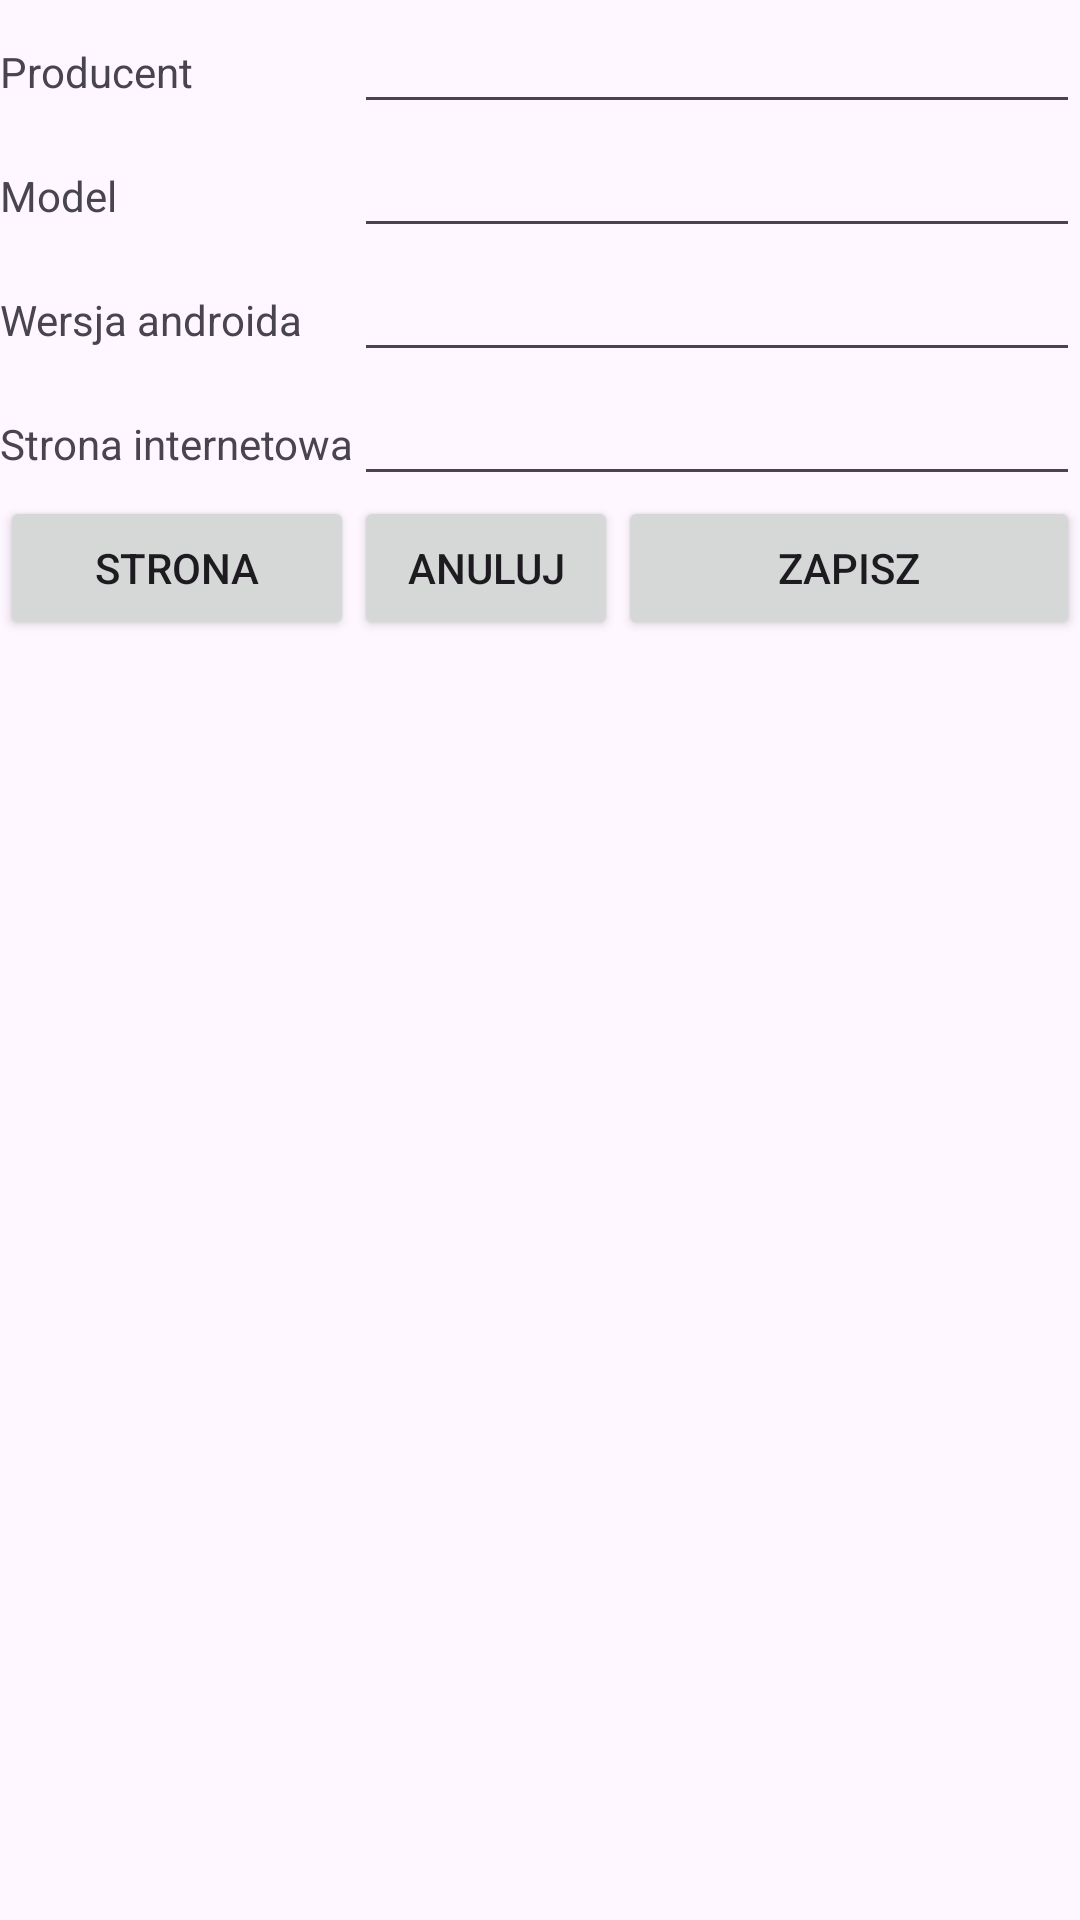

This screen was rendered from an Android layout file. Write that file and the resources it references.
<!-- AndroidManifest.xml: application theme Theme.Baza -->
<!-- res/layout/add_phone_activity.xml -->
<?xml version="1.0" encoding="utf-8"?>
<TableLayout
    xmlns:android="http://schemas.android.com/apk/res/android"
    android:layout_width="match_parent"
    android:layout_height="match_parent"
    android:shrinkColumns="*"
    android:stretchColumns="2">

    <TableRow
        android:id="@+id/producerRow"
        android:layout_width="match_parent"
        android:layout_height="match_parent" >

        <TextView
            android:id="@+id/producerTextView"
            android:layout_width="wrap_content"
            android:layout_height="wrap_content"
            android:text="@string/producer" />

        <EditText
            android:layout_span="2"
            android:id="@+id/producerEditText"
            android:layout_width="wrap_content"
            android:layout_height="wrap_content"
            android:ems="10"
            android:inputType="text" />
    </TableRow>

    <TableRow
        android:id="@+id/modelRow"
        android:layout_width="match_parent"
        android:layout_height="match_parent" >

        <TextView
            android:id="@+id/modelTextView"
            android:layout_width="wrap_content"
            android:layout_height="wrap_content"
            android:text="@string/model" />

        <EditText
            android:layout_span="2"
            android:id="@+id/modelEditText"
            android:layout_width="wrap_content"
            android:layout_height="wrap_content"
            android:ems="10"
            android:inputType="text" />
    </TableRow>

    <TableRow
        android:id="@+id/versionRow"
        android:layout_width="match_parent"
        android:layout_height="match_parent" >

        <TextView
            android:id="@+id/versionTextView"
            android:layout_width="wrap_content"
            android:layout_height="wrap_content"
            android:text="@string/version" />

        <EditText
            android:layout_span="2"
            android:id="@+id/versionEditText"
            android:layout_width="wrap_content"
            android:layout_height="wrap_content"
            android:ems="10"
            android:inputType="text" />
    </TableRow>

    <TableRow
        android:id="@+id/websiteRow"
        android:layout_width="match_parent"
        android:layout_height="match_parent" >

        <TextView
            android:id="@+id/websiteTextView"
            android:layout_width="wrap_content"
            android:layout_height="wrap_content"
            android:text="@string/website" />

        <EditText
            android:layout_span="2"
            android:id="@+id/websiteEditText"
            android:layout_width="wrap_content"
            android:layout_height="wrap_content"
            android:ems="10"
            android:inputType="text" />
    </TableRow>

    <TableRow
        android:id="@+id/buttonPanelRow"
        android:layout_width="match_parent"
        android:layout_height="match_parent" >

        <Button
            android:id="@+id/websiteButton"
            android:layout_width="wrap_content"
            android:layout_height="wrap_content"
            android:text="@string/website_button" />

        <Button
            android:id="@+id/cancelButton"
            android:layout_width="wrap_content"
            android:layout_height="wrap_content"
            android:text="@string/cancel_button" />

        <Button
            android:layout_span="2"
            android:id="@+id/saveButton"
            android:layout_width="wrap_content"
            android:layout_height="wrap_content"
            android:text="@string/save_button" />
    </TableRow>
</TableLayout>
<!-- resources referenced by this layout -->
<resources>
  <string name="cancel_button">Anuluj</string>
  <string name="model">Model</string>
  <string name="producer">Producent</string>
  <string name="save_button">Zapisz</string>
  <string name="version">Wersja androida</string>
  <string name="website">Strona internetowa</string>
  <string name="website_button">Strona</string>
  <style name="Theme.Baza" parent="Base.Theme.Baza" />
  <style name="Base.Theme.Baza" parent="Theme.Material3.DayNight">
          
          
      </style>
</resources>
